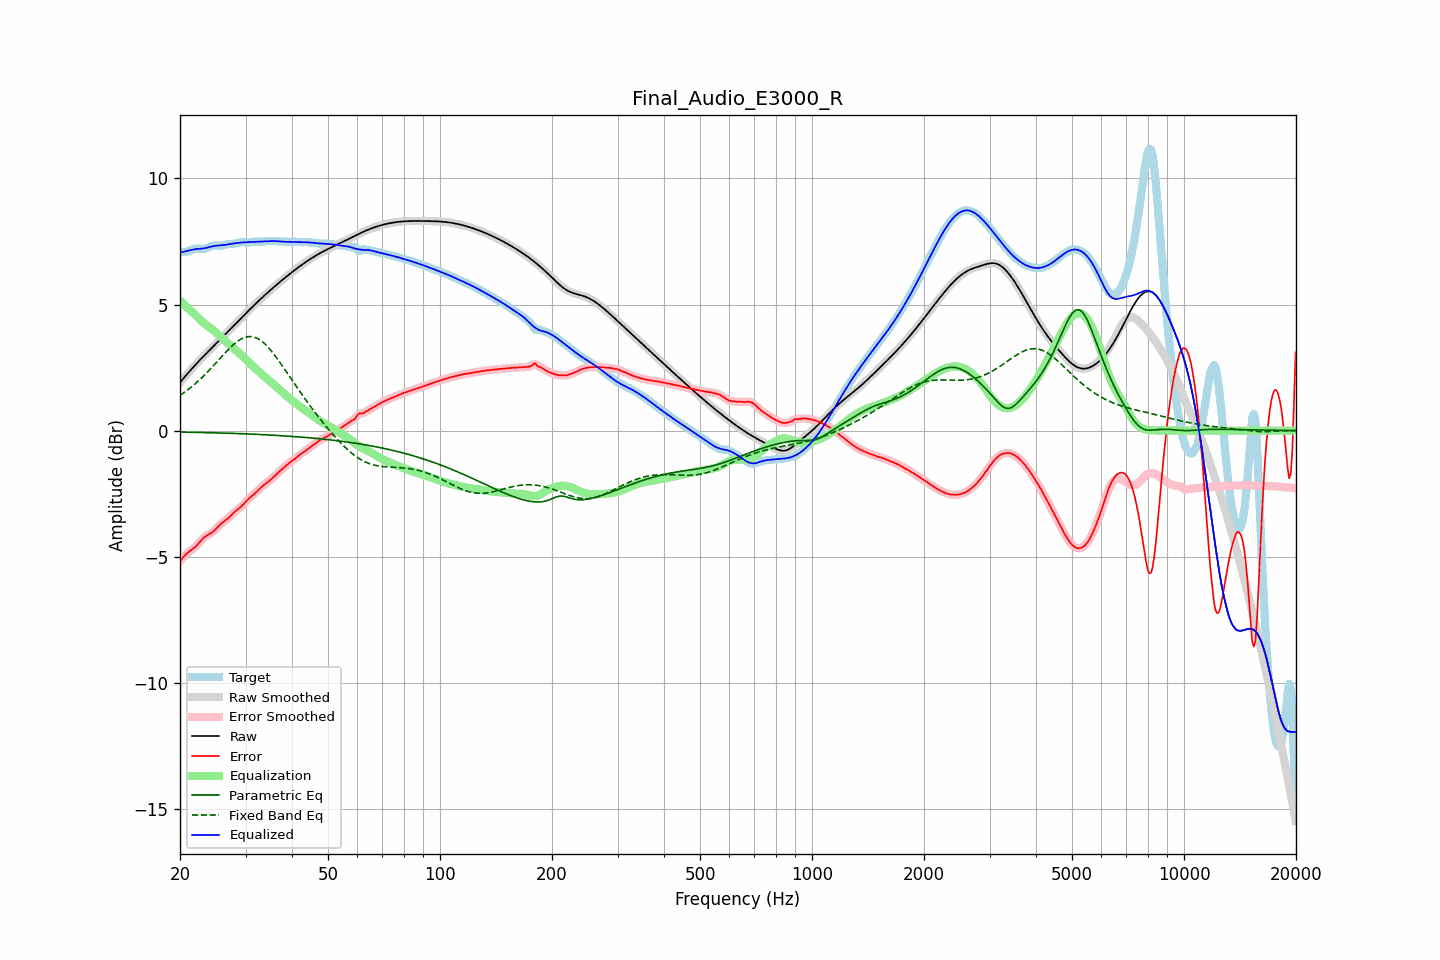

The table this chart was drawn from, first rows:
frequency, raw, error, smoothed, error_smoothed, equalization, parametric_eq, fixed_band_eq, equalized_raw, equalized_smoothed, target
20.00, 1.91, -5.18, 1.91, -5.18, 5.15, -0.06, 1.40, 7.06, 7.06, 7.09
20.20, 1.98, -5.10, 1.98, -5.10, 5.09, -0.06, 1.44, 7.08, 7.08, 7.08
20.40, 2.06, -5.02, 2.06, -5.02, 5.03, -0.06, 1.48, 7.09, 7.09, 7.08
20.61, 2.13, -4.95, 2.13, -4.95, 4.97, -0.06, 1.53, 7.11, 7.11, 7.09
20.81, 2.21, -4.89, 2.21, -4.89, 4.91, -0.06, 1.58, 7.12, 7.12, 7.10
21.02, 2.28, -4.83, 2.28, -4.83, 4.85, -0.06, 1.63, 7.13, 7.13, 7.11
21.23, 2.36, -4.78, 2.36, -4.78, 4.79, -0.06, 1.67, 7.15, 7.15, 7.14
21.44, 2.43, -4.73, 2.43, -4.73, 4.73, -0.07, 1.73, 7.16, 7.16, 7.16
21.66, 2.50, -4.69, 2.50, -4.69, 4.68, -0.07, 1.78, 7.18, 7.18, 7.19
21.87, 2.57, -4.64, 2.57, -4.64, 4.62, -0.07, 1.83, 7.19, 7.19, 7.21
22.09, 2.64, -4.58, 2.64, -4.58, 4.56, -0.07, 1.89, 7.20, 7.20, 7.22
22.31, 2.71, -4.51, 2.71, -4.51, 4.50, -0.07, 1.95, 7.21, 7.21, 7.22
22.54, 2.77, -4.44, 2.77, -4.44, 4.44, -0.07, 2.00, 7.21, 7.21, 7.22
22.76, 2.84, -4.37, 2.84, -4.37, 4.37, -0.07, 2.06, 7.21, 7.21, 7.21
22.99, 2.91, -4.30, 2.91, -4.30, 4.31, -0.08, 2.12, 7.22, 7.22, 7.20
23.22, 2.97, -4.24, 2.97, -4.24, 4.26, -0.08, 2.19, 7.23, 7.23, 7.21
23.45, 3.04, -4.19, 3.04, -4.19, 4.20, -0.08, 2.25, 7.24, 7.24, 7.22
23.69, 3.10, -4.15, 3.10, -4.15, 4.16, -0.08, 2.32, 7.26, 7.26, 7.25
23.92, 3.16, -4.11, 3.16, -4.11, 4.11, -0.08, 2.38, 7.27, 7.27, 7.27
24.16, 3.23, -4.07, 3.23, -4.07, 4.06, -0.08, 2.45, 7.29, 7.29, 7.30
24.40, 3.29, -4.03, 3.29, -4.03, 4.02, -0.09, 2.52, 7.31, 7.31, 7.32
24.65, 3.35, -3.98, 3.35, -3.98, 3.97, -0.09, 2.59, 7.32, 7.32, 7.34
24.89, 3.42, -3.92, 3.42, -3.92, 3.91, -0.09, 2.66, 7.33, 7.33, 7.34
25.14, 3.48, -3.86, 3.48, -3.86, 3.86, -0.09, 2.73, 7.34, 7.34, 7.34
25.39, 3.54, -3.79, 3.54, -3.79, 3.80, -0.09, 2.80, 7.34, 7.34, 7.33
25.65, 3.61, -3.72, 3.61, -3.72, 3.74, -0.09, 2.87, 7.35, 7.35, 7.33
25.91, 3.67, -3.67, 3.67, -3.67, 3.68, -0.10, 2.94, 7.35, 7.35, 7.34
26.16, 3.73, -3.62, 3.74, -3.62, 3.62, -0.10, 3.01, 7.36, 7.36, 7.35
26.43, 3.80, -3.57, 3.80, -3.57, 3.57, -0.10, 3.08, 7.37, 7.37, 7.37
26.69, 3.86, -3.52, 3.86, -3.52, 3.51, -0.10, 3.15, 7.38, 7.38, 7.39
26.96, 3.93, -3.47, 3.93, -3.47, 3.46, -0.10, 3.21, 7.39, 7.39, 7.40
27.23, 3.99, -3.41, 3.99, -3.41, 3.40, -0.11, 3.28, 7.40, 7.40, 7.41
27.50, 4.06, -3.35, 4.06, -3.35, 3.35, -0.11, 3.34, 7.41, 7.41, 7.41
27.77, 4.13, -3.28, 4.13, -3.28, 3.29, -0.11, 3.40, 7.42, 7.42, 7.41
28.05, 4.19, -3.22, 4.19, -3.22, 3.24, -0.11, 3.45, 7.43, 7.43, 7.41
28.33, 4.26, -3.17, 4.26, -3.17, 3.18, -0.12, 3.50, 7.44, 7.44, 7.43
28.62, 4.32, -3.12, 4.32, -3.12, 3.12, -0.12, 3.55, 7.44, 7.44, 7.44
28.90, 4.39, -3.07, 4.39, -3.07, 3.06, -0.12, 3.59, 7.45, 7.45, 7.46
29.19, 4.45, -3.02, 4.45, -3.01, 3.00, -0.12, 3.63, 7.46, 7.46, 7.47
29.48, 4.52, -2.95, 4.52, -2.95, 2.94, -0.12, 3.66, 7.46, 7.46, 7.47
29.78, 4.58, -2.88, 4.59, -2.88, 2.88, -0.13, 3.69, 7.47, 7.47, 7.47
30.08, 4.65, -2.81, 4.65, -2.81, 2.82, -0.13, 3.71, 7.47, 7.47, 7.46
30.38, 4.71, -2.74, 4.71, -2.75, 2.76, -0.13, 3.72, 7.47, 7.47, 7.46
30.68, 4.78, -2.68, 4.78, -2.69, 2.70, -0.14, 3.73, 7.48, 7.47, 7.46
30.99, 4.84, -2.63, 4.84, -2.63, 2.64, -0.14, 3.73, 7.48, 7.48, 7.47
31.30, 4.90, -2.58, 4.90, -2.58, 2.57, -0.14, 3.72, 7.48, 7.48, 7.48
31.61, 4.97, -2.53, 4.97, -2.52, 2.52, -0.14, 3.71, 7.48, 7.48, 7.49
31.93, 5.03, -2.47, 5.03, -2.46, 2.46, -0.15, 3.69, 7.49, 7.49, 7.49
32.24, 5.09, -2.40, 5.09, -2.40, 2.40, -0.15, 3.66, 7.49, 7.49, 7.49
32.57, 5.15, -2.34, 5.15, -2.34, 2.34, -0.15, 3.62, 7.49, 7.49, 7.49
32.89, 5.21, -2.28, 5.21, -2.28, 2.29, -0.16, 3.59, 7.49, 7.49, 7.49
33.22, 5.27, -2.22, 5.27, -2.22, 2.23, -0.16, 3.54, 7.50, 7.50, 7.49
33.55, 5.33, -2.17, 5.33, -2.17, 2.17, -0.16, 3.48, 7.50, 7.50, 7.50
33.89, 5.39, -2.12, 5.39, -2.12, 2.12, -0.16, 3.42, 7.51, 7.51, 7.50
34.23, 5.44, -2.07, 5.44, -2.07, 2.07, -0.17, 3.36, 7.51, 7.51, 7.51
34.57, 5.50, -2.02, 5.50, -2.02, 2.01, -0.17, 3.29, 7.51, 7.51, 7.52
34.92, 5.56, -1.97, 5.56, -1.97, 1.96, -0.18, 3.22, 7.52, 7.52, 7.52
35.27, 5.61, -1.91, 5.61, -1.91, 1.91, -0.18, 3.14, 7.52, 7.52, 7.53
35.62, 5.67, -1.85, 5.67, -1.85, 1.85, -0.18, 3.06, 7.52, 7.52, 7.52
35.97, 5.72, -1.79, 5.72, -1.79, 1.79, -0.19, 2.98, 7.52, 7.52, 7.52
... 635 more rows
